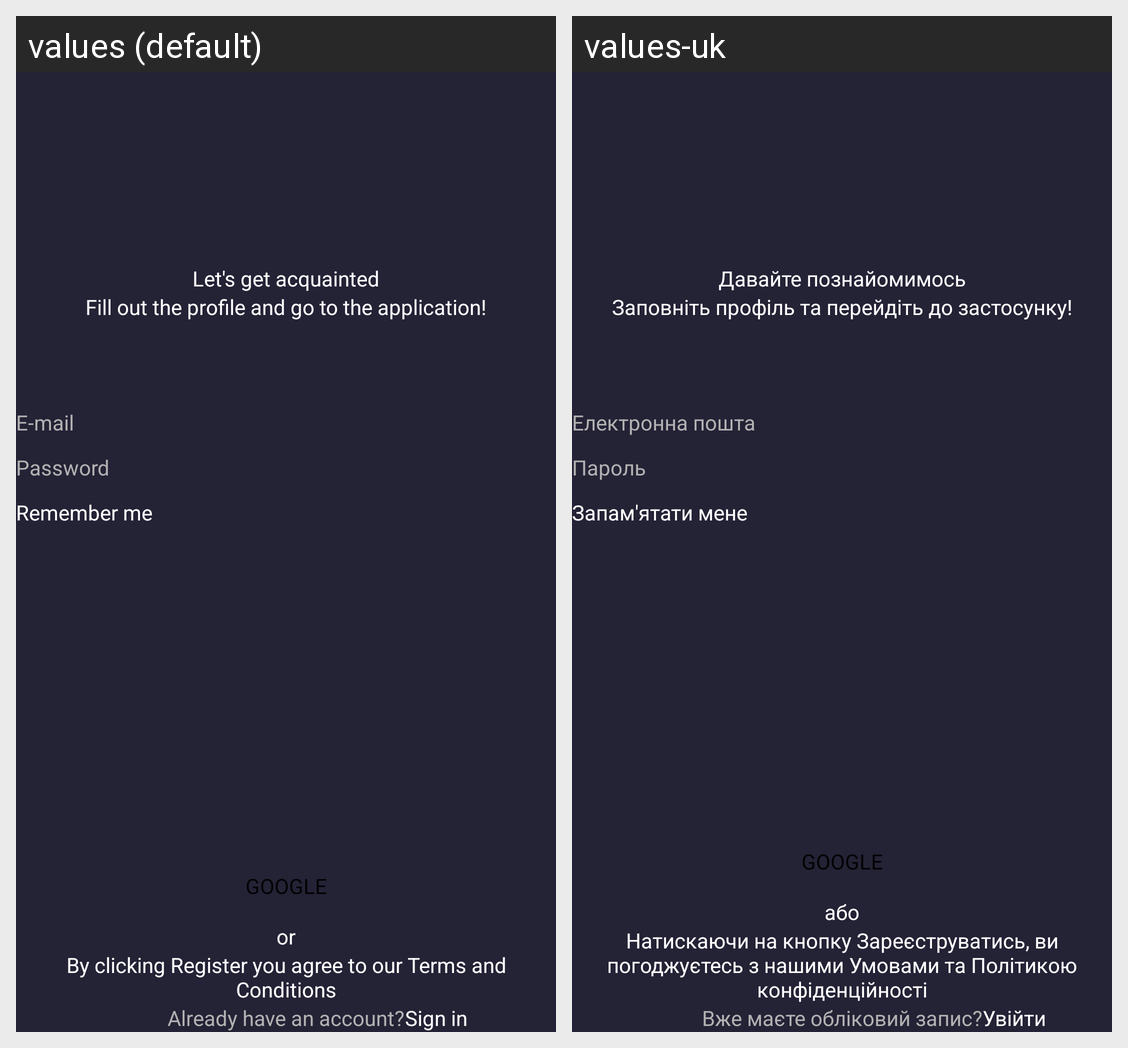

For this localized Android screen grid, give each drawn string resource with its value in every locale shown.
Android screen res/layout/sign_up.xml rendered under 2 locales, left to right: values (default), values-uk. Device: Nexus 5 (rendered at 1080×1920; each locale shown at half size, 540×960, under a caption strip naming it); theme Theme.MiniSocialNetwork.
Strings drawn on this screen, with the default value and each locale's value (text and hints the layout hard-codes, and strings that could not be matched under every locale, appear in the picture but are not listed):

acquainted
  values: Let's get acquainted
  values-uk: Давайте познайомимось

fillOut
  values: Fill out the profile and go to the application!
  values-uk: Заповніть профіль та перейдіть до застосунку!

e_mail
  values: E-mail
  values-uk: Електронна пошта

password
  values: Password
  values-uk: Пароль

remember_me
  values: Remember me
  values-uk: Запам'ятати мене

google
  values: GOOGLE
  values-uk: GOOGLE

or
  values: or
  values-uk: або

by_clicking
  values: By clicking Register you agree to our Terms and Conditions
  values-uk: Натискаючи на кнопку Зареєструватись, ви погоджуєтесь з нашими Умовами та Політикою конфіденційності

sign_in
  values: Sign in
  values-uk: Увійти

already_have_account
  values: Already have an account?
  values-uk: Вже маєте обліковий запис?
